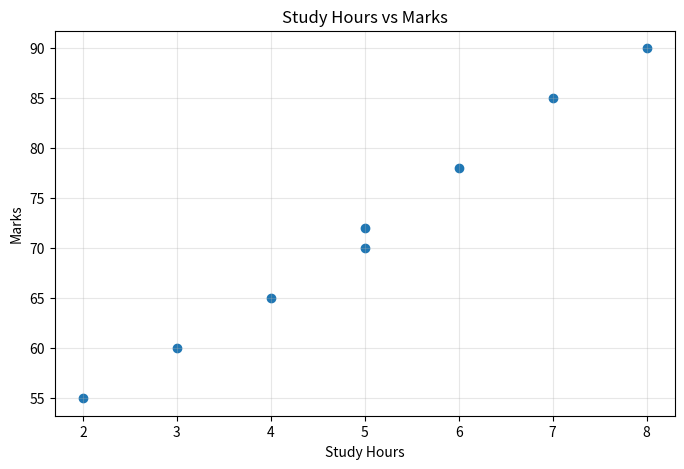
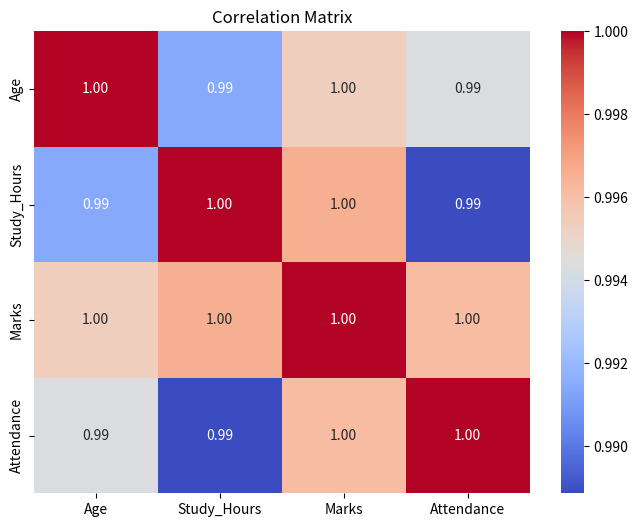
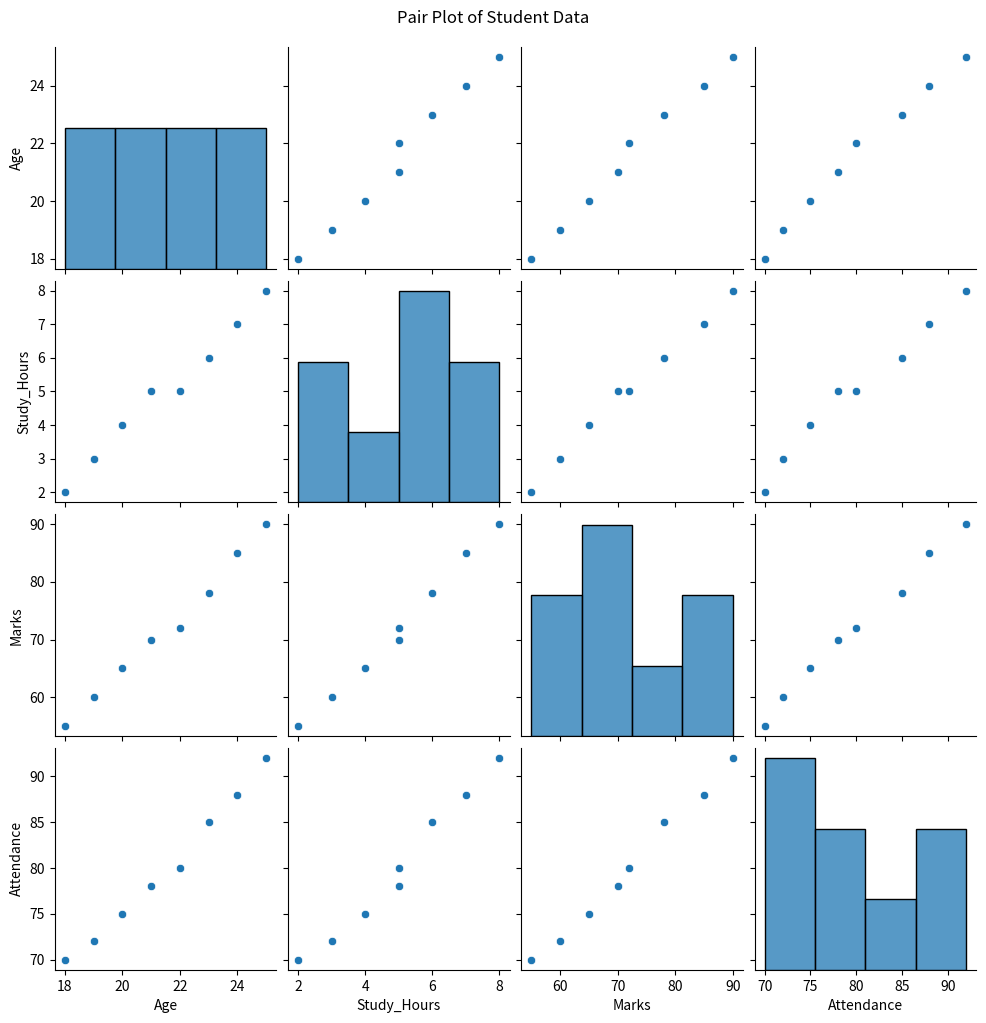

Write Python code to recreate these figures, in order.
import pandas as pd
import matplotlib.pyplot as plt
import seaborn as sns


def main():

    # --------------------------------
    # 1. Creating Sample Dataset
    # --------------------------------

    data = {
        "Age": [18, 19, 20, 21, 22, 23, 24, 25],
        "Study_Hours": [2, 3, 4, 5, 5, 6, 7, 8],
        "Marks": [55, 60, 65, 70, 72, 78, 85, 90],
        "Attendance": [70, 72, 75, 78, 80, 85, 88, 92]
    }

    df = pd.DataFrame(data)

    print("===== DATASET =====")
    print(df)

    # --------------------------------
    # 2. Scatter Plot
    # --------------------------------

    plt.figure(figsize=(8, 5))

    plt.scatter(
        df["Study_Hours"],
        df["Marks"]
    )

    plt.title("Study Hours vs Marks")
    plt.xlabel("Study Hours")
    plt.ylabel("Marks")
    plt.grid(True, alpha=0.3)

    plt.show()

    # --------------------------------
    # 3. Correlation Matrix
    # --------------------------------

    correlation = df.corr()

    print("\n===== CORRELATION MATRIX =====")
    print(correlation)

    plt.figure(figsize=(8, 6))

    sns.heatmap(
        correlation,
        annot=True,
        cmap="coolwarm",
        fmt=".2f"
    )

    plt.title("Correlation Matrix")

    plt.show()

    # --------------------------------
    # 4. Pair Plot
    # --------------------------------

    sns.pairplot(df)

    plt.suptitle(
        "Pair Plot of Student Data",
        y=1.02
    )

    plt.show()


if __name__ == "__main__":
    main()
